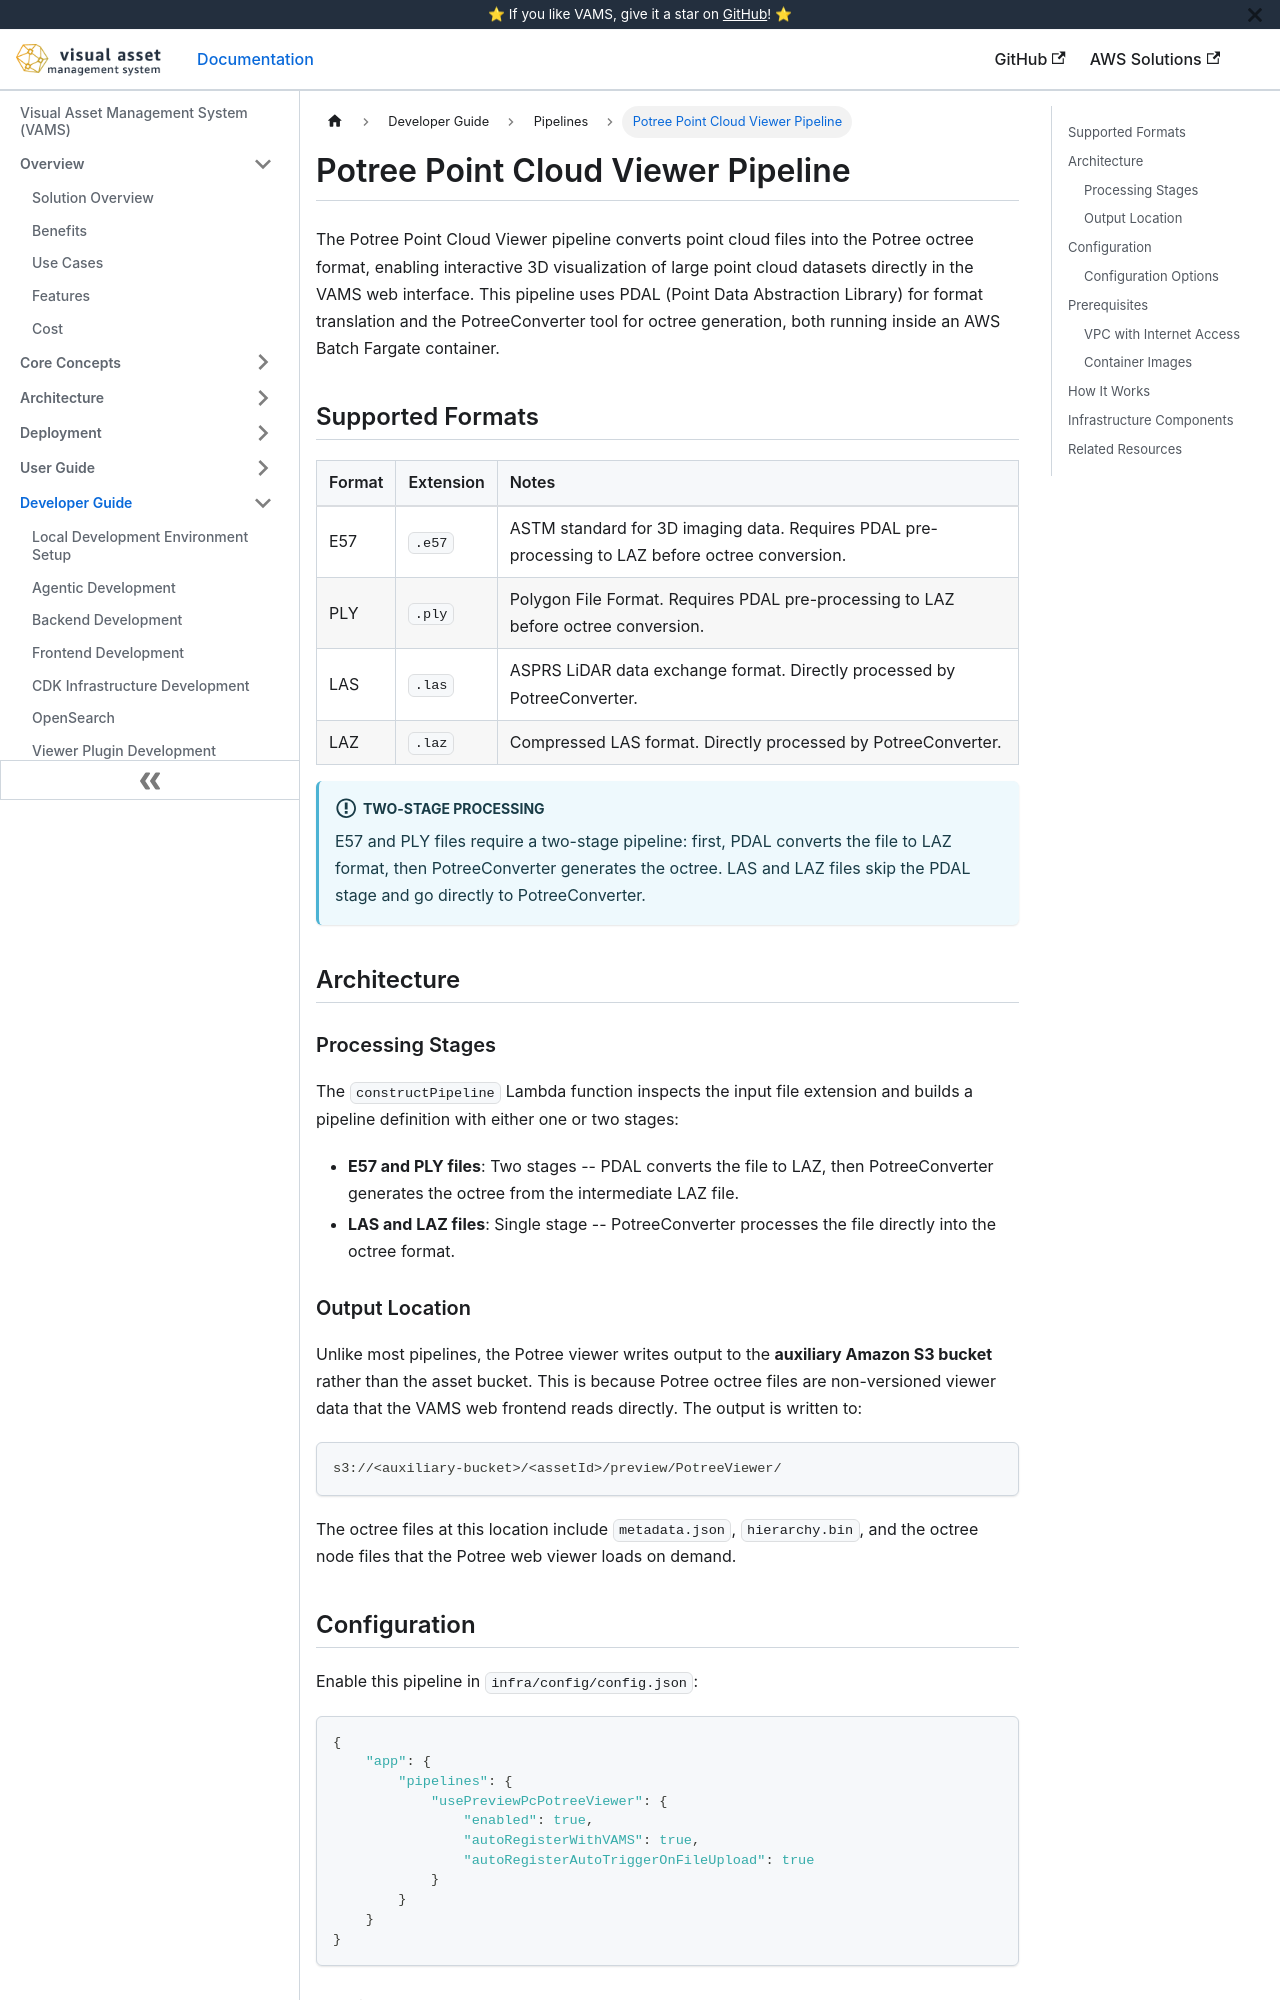

repository: awslabs/visual-asset-management-system · page: pipelines/potree-viewer/index.html · generator: docusaurus

# Potree Point Cloud Viewer Pipeline

The Potree Point Cloud Viewer pipeline converts point cloud files into the Potree octree format, enabling interactive 3D visualization of large point cloud datasets directly in the VAMS web interface. This pipeline uses PDAL (Point Data Abstraction Library) for format translation and the PotreeConverter tool for octree generation, both running inside an AWS Batch Fargate container.

## Supported Formats

| Format | Extension | Notes                                                                                            |
| :----- | :-------- | :----------------------------------------------------------------------------------------------- |
| E57    | `.e57`    | ASTM standard for 3D imaging data. Requires PDAL pre-processing to LAZ before octree conversion. |
| PLY    | `.ply`    | Polygon File Format. Requires PDAL pre-processing to LAZ before octree conversion.               |
| LAS    | `.las`    | ASPRS LiDAR data exchange format. Directly processed by PotreeConverter.                         |
| LAZ    | `.laz`    | Compressed LAS format. Directly processed by PotreeConverter.                                    |

:::info[Two-Stage Processing]
E57 and PLY files require a two-stage pipeline: first, PDAL converts the file to LAZ format, then PotreeConverter generates the octree. LAS and LAZ files skip the PDAL stage and go directly to PotreeConverter.
:::

## Architecture

```mermaid
flowchart LR
    subgraph Workflow["AWS Step Functions Workflow"]
        VE[vamsExecute Lambda]
        CP[constructPipeline Lambda]
        PE[pipelineEnd Lambda]
    end

    subgraph Batch["AWS Batch - Fargate"]
        PDAL[PDAL Stage<br/>E57/PLY to LAZ]
        Potree[PotreeConverter<br/>LAZ to Octree]
    end

    S3In[(Asset Bucket<br/>Input Files)]
    S3Out[(Auxiliary Bucket<br/>Potree Viewer Files)]

    VE --> CP
    CP --> PDAL
    PDAL --> Potree
    CP -->|LAS/LAZ direct| Potree
    S3In --> PDAL
    S3In -->|LAS/LAZ| Potree
    Potree --> S3Out
    Potree --> PE
```

### Processing Stages

The `constructPipeline` Lambda function inspects the input file extension and builds a pipeline definition with either one or two stages:

-   **E57 and PLY files**: Two stages -- PDAL converts the file to LAZ, then PotreeConverter generates the octree from the intermediate LAZ file.
-   **LAS and LAZ files**: Single stage -- PotreeConverter processes the file directly into the octree format.
